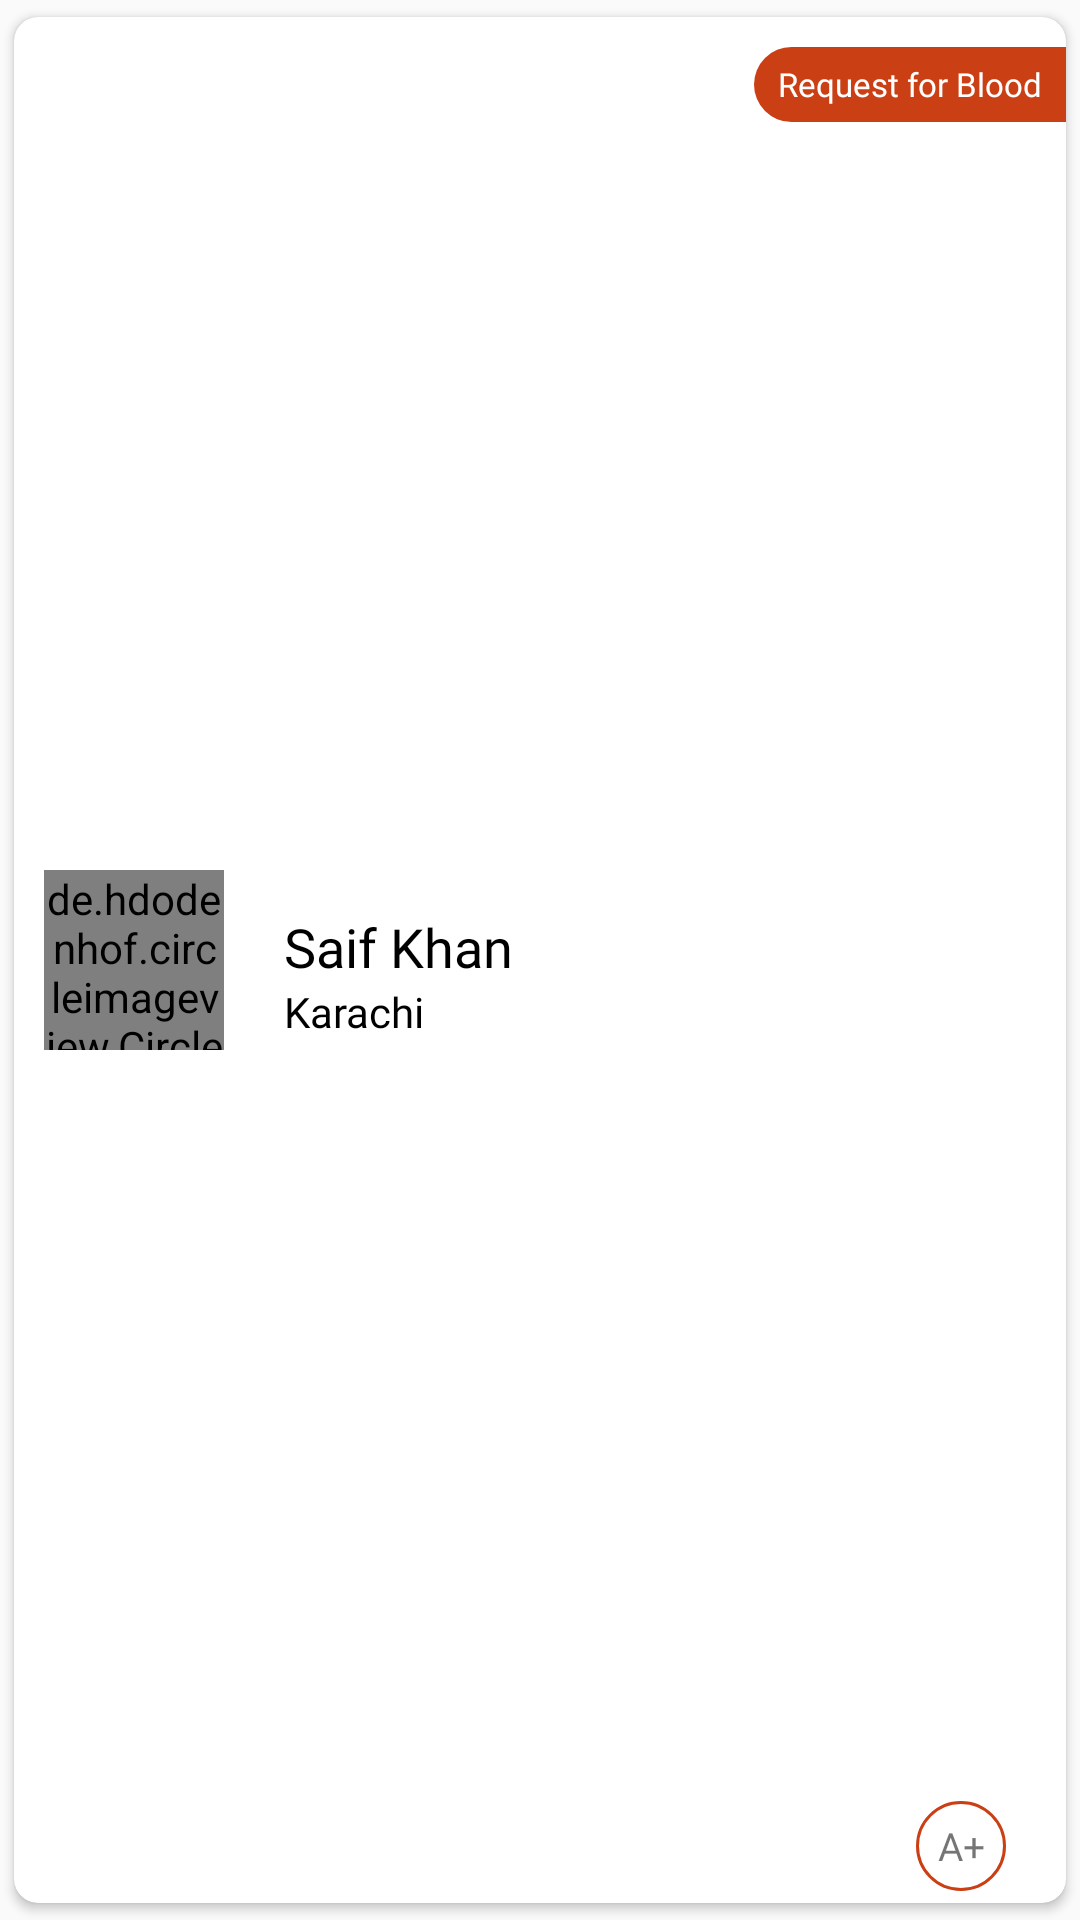

Reconstruct the res/layout file that produces this screen, plus the resources it refers to.
<!-- AndroidManifest.xml: application theme AppTheme -->
<!-- res/layout/items_cards_rows_profile_child.xml -->
<?xml version="1.0" encoding="utf-8"?>
<androidx.cardview.widget.CardView xmlns:android="http://schemas.android.com/apk/res/android"
    xmlns:app="http://schemas.android.com/apk/res-auto"
    android:layout_width="match_parent"
    android:layout_height="110dp"
    android:layout_margin="4dp"
    android:layout_marginStart="20dp"
    android:layout_marginEnd="20dp"
    android:orientation="vertical"
    app:cardCornerRadius="8dp"
    app:cardUseCompatPadding="true">

    <RelativeLayout
        android:id="@+id/relativeCircularImg"
        android:layout_width="wrap_content"
        android:layout_height="wrap_content">


        <de.hdodenhof.circleimageview.CircleImageView
            android:id="@+id/profileImg"
            android:layout_width="60dp"
            android:layout_height="60dp"
            android:layout_centerVertical="true"
            android:layout_marginStart="10dp"
            android:src="@drawable/ic_baseline_person"
            app:civ_border_width="2dp" />

        <RelativeLayout
            android:layout_width="match_parent"
            android:layout_height="match_parent"
            android:layout_toEndOf="@+id/profileImg">

            <LinearLayout
                android:id="@+id/LinearName"
                android:layout_width="wrap_content"
                android:layout_height="wrap_content"
                android:layout_centerVertical="true"
                android:orientation="vertical"
                android:paddingStart="20dp"
                android:paddingEnd="20dp">


                <TextView
                    android:id="@+id/Name"
                    android:layout_width="wrap_content"
                    android:layout_height="wrap_content"
                    android:layout_marginTop="10dp"
                    android:fontFamily="@font/poppins"
                    android:text="Saif Khan"
                    android:textColor="@android:color/black"
                    android:textSize="18sp" />


                <TextView
                    android:id="@+id/area"
                    android:layout_width="match_parent"
                    android:layout_height="wrap_content"
                    android:fontFamily="@font/poppins"
                    android:maxLines="1"
                    android:text="Karachi"
                    android:textColor="@android:color/black"
                    android:textSize="14sp" />
            </LinearLayout>

            <TextView
                android:id="@+id/donorReceiver"
                android:layout_width="wrap_content"
                android:layout_height="25dp"
                android:layout_alignParentRight="true"
                android:layout_marginTop="10dp"
                android:background="@drawable/rectange_donar_receiver"
                android:fontFamily="@font/poppins"
                android:gravity="center"
                android:paddingStart="8dp"
                android:paddingEnd="8dp"
                android:text="Request for Blood"
                android:textColor="@android:color/white"
                android:textSize="11sp" />


            <TextView
                android:id="@+id/bloodGroup"
                android:layout_width="30dp"
                android:layout_height="30dp"
                android:layout_alignParentEnd="true"
                android:layout_alignParentBottom="true"
                android:layout_marginEnd="20dp"
                android:layout_marginBottom="4dp"
                android:background="@drawable/circleoutline"
                android:fontFamily="@font/poppins_light"
                android:gravity="center"
                android:text="A+"
                android:textSize="13sp" />


        </RelativeLayout>


    </RelativeLayout>
</androidx.cardview.widget.CardView>
<!-- resources referenced by this layout -->
<resources>
  <!-- drawable circleoutline (drawable) -->
  <?xml version="1.0" encoding="utf-8"?>
  <selector xmlns:android="http://schemas.android.com/apk/res/android">
    <item>
      <shape xmlns:android="http://schemas.android.com/apk/res/android"
          android:shape="oval">
  
        <stroke
            android:width="1dp"
            android:color="#CA3F14"/>
      </shape>
  
    </item>
  
  
  </selector>
  <!-- drawable ic_baseline_person (drawable) -->
  <vector xmlns:android="http://schemas.android.com/apk/res/android"
      android:width="20dp"
      android:height="20dp"
      android:viewportWidth="24"
      android:viewportHeight="24"
      android:tint="?attr/colorControlNormal">
    <path
        android:fillColor="@android:color/white"
        android:pathData="M12,12c2.21,0 4,-1.79 4,-4s-1.79,-4 -4,-4 -4,1.79 -4,4 1.79,4 4,4zM12,14c-2.67,0 -8,1.34 -8,4v2h16v-2c0,-2.66 -5.33,-4 -8,-4z"/>
  </vector>
  <!-- drawable rectange_donar_receiver (drawable) -->
  <?xml version="1.0" encoding="utf-8"?>
  <selector xmlns:android="http://schemas.android.com/apk/res/android">
      <item>
          <shape android:shape="rectangle">
              
              <solid android:color="#CA3F14"/>
  
              <corners android:topLeftRadius="20dp"
              android:bottomLeftRadius="20dp" />
  
          </shape>
  
  
      </item>
  
  
  </selector>
  <style name="AppTheme" parent="Theme.AppCompat.Light.NoActionBar">
          
          <item name="colorPrimary">@color/colorPrimary</item>
          <item name="colorPrimaryDark">@color/colorPrimaryDark</item>
          <item name="colorAccent">@color/colorAccent</item>
      </style>
  <color name="colorPrimary">#EE0000</color>
  <color name="colorPrimaryDark">#000000</color>
  <color name="colorAccent">#DCDCDC</color>
</resources>
